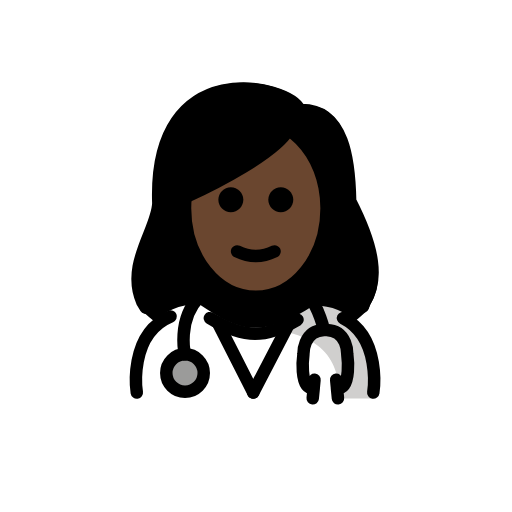
t = 0.00 s
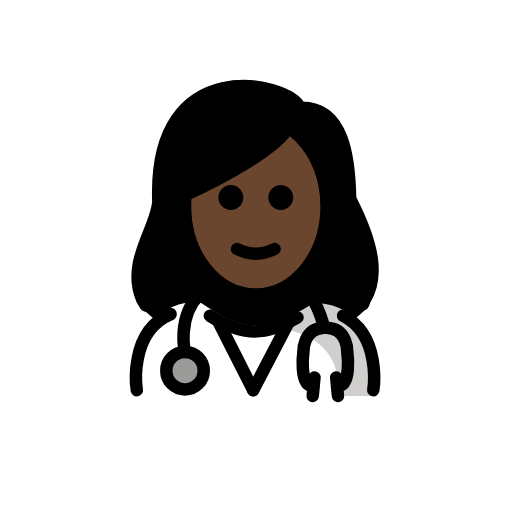
t = 0.48 s
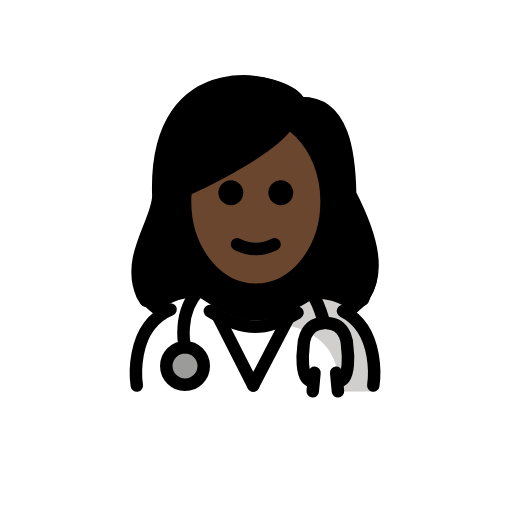
t = 1.43 s
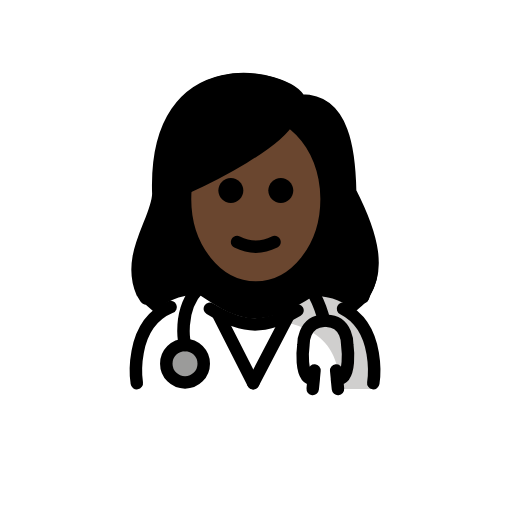
t = 1.90 s
t = 2.38 s: frame unchanged from t = 1.43 s, image omitted
t = 3.33 s: frame unchanged from t = 0.48 s, image omitted

The animated SVG that drew these frames (rendered in a browser with its animation timeline set to each time). Animation: 1 SMIL element (animateTransform=1); one cycle of 3.80 s, repeats indefinitely.

<?xml version='1.0' encoding='utf-8'?>
<svg xmlns="http://www.w3.org/2000/svg" id="emoji" viewBox="-5 -5 82 82" version="1.1" width="200" height="200" role="img">
  <title>OpenMoji: woman health worker: dark skin tone</title><g><g id="color">
    <path fill="#FFFFFF" d="M16.6105,58.8196c0,0-1.7-15.1,10.3-15.1c3.1918,2.1279,5.8264,3.7984,8.9,3.7922h-0.125 c3.0736,0.0062,6.308-1.4643,9.4999-3.5922c11.5647-0.0346,9.609,14.8,9.84,14.9" />
    <path fill="#D0CFCE" d="M45.2393,43.8672c-3.0853,1.3313-4.3865,3.1319-9.3375,3.7285 c13.0625,0.4115,13.0625,7.2115,13.8246,11.2115c4.2379,0,5.1129,0,5.1129,0S57.3825,43.8672,45.2393,43.8672z" />
    <circle cx="24.6314" cy="54.7442" r="3" fill="#9B9B9A" />
  </g>
  <g id="hair">
    <path fill="#000000" d="M17.1713,43.8429l0.5833,0.9574c0.6752,0.6175,1.3502,1.1951,2.025,1.744 c1.5487-1.6689,3.8149-2.8246,7.1309-2.8246c3.1714,2.1143,5.7935,3.7733,8.842,3.7884c3.0537-0.015,6.2641-1.4759,9.4329-3.5884 c3.0659-0.0092,5.1746,1.0317,6.6327,2.561c0.712-0.5908,1.4239-1.2183,2.1356-1.8887l0.2913-0.7474 c2.2459-3.6926,1.7322-8.725-2.4182-16.8138c-0.1286-6.4628-0.941-15.4577-8.3977-15.2003 c-1.8268-4.2462-24.4828-9.5259-23.5816,15.5347C19.7712,31.6874,14.401,37.5165,17.1713,43.8429z" />
  </g>
  <g id="skin">
    <path fill="#6a462f" d="M47.3086,28.0123c0-5.3924-2.4091-10.0814-5.9554-12.4771c-3.3033,3.4694-15.7016,10.6151-16.7218,12.4771 c0,7.8277,5.0765,14.1732,11.3386,14.1732S47.3086,35.84,47.3086,28.0123z" />
  </g>
  <g id="skin-shadow" />
  <g id="line">
    <path d="M41.9701,27.0091c0,1.1045-0.8965,2-2,2s-2-0.8955-2-2c0-1.1035,0.8965-2,2-2S41.9701,25.9056,41.9701,27.0091" />
    <path d="M33.9701,27.0091c0,1.1045-0.8965,2-2,2s-2-0.8955-2-2c0-1.1035,0.8965-2,2-2S33.9701,25.9056,33.9701,27.0091" />
    <path d="M35.97,37.0116c-1.1519,0-2.3037-0.2862-3.4473-0.8579c-0.4941-0.2471-0.6943-0.8477-0.4472-1.3418 c0.2466-0.4937,0.8462-0.6944,1.3418-0.4473c1.7177,0.8594,3.3877,0.8594,5.1054,0c0.4947-0.2471,1.0948-0.0464,1.3418,0.4473 c0.2471,0.4941,0.0469,1.0947-0.4472,1.3418C38.2737,36.7254,37.1219,37.0116,35.97,37.0116z" />
    <path fill="none" stroke="#000000" stroke-miterlimit="10" stroke-width="2" d="M24.7261,26.5296 c-0.0625,0.6024-0.0947,1.2167-0.0947,1.8404c0,7.8276,5.0765,14.1732,11.3386,14.1732S47.3086,36.1976,47.3086,28.37 c0-1.1582-0.1111-2.2839-0.3208-3.3614c-0.7817-4.0177-2.9333-7.3654-5.8015-9.2263" />
    <path fill="none" stroke="#000000" stroke-linecap="round" stroke-linejoin="round" stroke-miterlimit="10" stroke-width="2" d="M49.9328,45.941c6.2065,3.1183,4.8523,11.9209,4.8523,11.9209" />
    <path fill="none" stroke="#000000" stroke-linecap="round" stroke-linejoin="round" stroke-miterlimit="10" stroke-width="2" d="M28.6108,45.9526c2.4969,1.5232,4.7846,2.5066,7.2993,2.5015h-0.125c2.3664,0.0048,4.5318-0.8657,6.8597-2.2377" />
    <path fill="none" stroke="#000000" stroke-linecap="round" stroke-linejoin="round" stroke-miterlimit="10" stroke-width="2" d="M16.9101,57.8619c0,0-1.4346-9.3246,5.416-12.1794" />
    <path fill="none" stroke="#000000" stroke-linecap="round" stroke-linejoin="round" stroke-miterlimit="10" stroke-width="2" d="M41.1863,15.7823c-2.0474,3.673-11.675,8.6146-16.3736,10.7562" />
    <path fill="none" stroke="#000000" stroke-linecap="round" stroke-linejoin="round" stroke-miterlimit="10" stroke-width="2" d="M18.3514,44.2851l-0.5604-0.9195C15.13,37.289,20.2882,31.69,20.3615,27.5385c-0.8656-24.0713,20.8962-19,22.6507-14.9214 c7.1623-0.2473,7.9425,8.3925,8.0662,14.6001c3.9866,7.7694,4.4801,12.6032,2.3227,16.15l-0.2796,0.7179" />
    <circle cx="24.6314" cy="54.7442" r="3" fill="none" stroke="#000000" stroke-linecap="round" stroke-linejoin="round" stroke-miterlimit="10" stroke-width="2" />
    <path fill="none" stroke="#000000" stroke-linecap="round" stroke-linejoin="round" stroke-miterlimit="10" stroke-width="2" d="M24.6314,51.7442c0,0-1.3273-5.4596,2.279-9.2022" />
    <path fill="none" stroke="#000000" stroke-linecap="round" stroke-linejoin="round" stroke-miterlimit="10" stroke-width="2" d="M44.4749,42.542c1.5847,1.6445,2.4274,5.3193,2.4274,5.3193c-3.4246,0.1134-3.3096,3.8829-3.3096,3.8829 s-0.7793,5.5625,1.6549,5.4316l-0.1645,1.6162l0.2835-2.9631" />
    <path fill="none" stroke="#000000" stroke-linecap="round" stroke-linejoin="round" stroke-miterlimit="10" stroke-width="2" d="M47.3086,47.8613c3.4246,0.1134,3.3096,3.8829,3.3096,3.8829s0.7793,5.5625-1.6549,5.4316l0.1645,1.6162l-0.2835-2.9631" />
    <line x1="29.8951" x2="35.5527" y1="46.7291" y2="57.8619" fill="none" stroke="#000000" stroke-linecap="round" stroke-linejoin="round" stroke-miterlimit="10" stroke-width="2" />
    <line x1="41.2103" x2="35.5527" y1="46.9991" y2="57.8619" fill="none" stroke="#000000" stroke-linecap="round" stroke-linejoin="round" stroke-miterlimit="10" stroke-width="2" />
  </g>
<animateTransform attributeName="transform" type="translate" values="0 0;0 -1.5;0 0" dur="3.8s" repeatCount="indefinite" /></g></svg>
